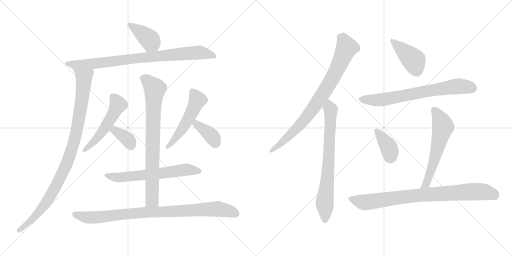
t = 0.00 s
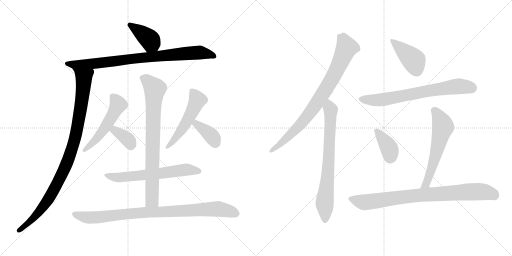
t = 2.62 s
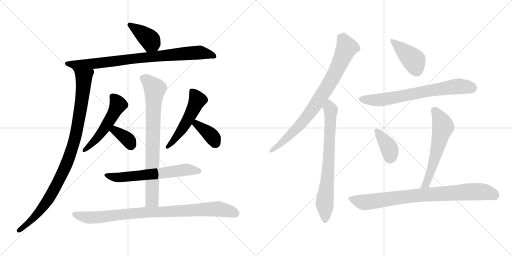
t = 5.23 s
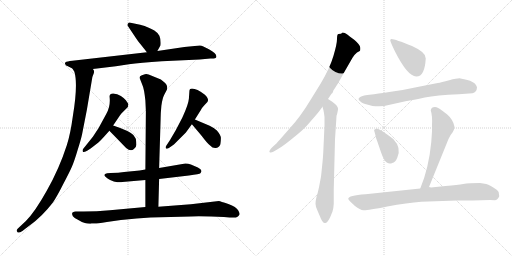
t = 7.84 s
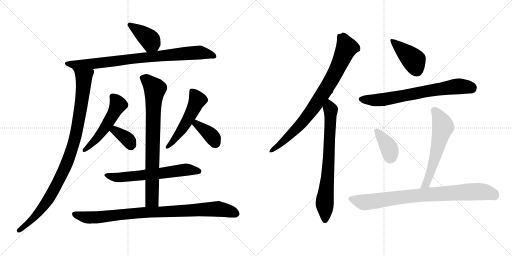
t = 10.46 s
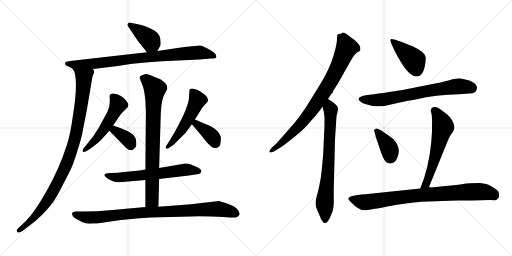
t = 13.07 s

The animated SVG that drew these frames (rendered in a browser with its animation timeline set to each time). Animation: 17 CSS @keyframes rules; one cycle of 13.07 s.

<svg version="1.1" viewBox="0 0 2048 1024" xmlns="http://www.w3.org/2000/svg">
  <g stroke="lightgray" stroke-dasharray="1,1" stroke-width="1" transform="scale(4, 4)">
    <line x1="0" y1="0" x2="256" y2="256"></line>
    <line x1="256" y1="0" x2="0" y2="256"></line>
    <line x1="128" y1="0" x2="128" y2="256"></line>
    <line x1="0" y1="128" x2="256" y2="128"></line>
    <line x1="256" y1="0" x2="512" y2="256"></line>
    <line x1="512" y1="0" x2="256" y2="256"></line>
    <line x1="384" y1="0" x2="384" y2="256"></line>
    <line x1="256" y1="128" x2="512" y2="128"></line>
  </g>
<g transform="scale(1, -1) translate(0, -850)">
   <style type="text/css">
    @keyframes keyframes0 {
      from {
       stroke: black;
       stroke-dashoffset: 391;
       stroke-width: 128;
       }
       56% {
       animation-timing-function: step-end;
       stroke: black;
       stroke-dashoffset: 0;
       stroke-width: 128;
       }
       to {
       stroke: black;
       stroke-width: 1024;
       }
       }
       #make-me-a-hanzi-animation-0 {
         animation: keyframes0 0.568197s both;
         animation-delay: 0.000000s;
         animation-timing-function: linear;
       }
    @keyframes keyframes1 {
      from {
       stroke: black;
       stroke-dashoffset: 847;
       stroke-width: 128;
       }
       73% {
       animation-timing-function: step-end;
       stroke: black;
       stroke-dashoffset: 0;
       stroke-width: 128;
       }
       to {
       stroke: black;
       stroke-width: 1024;
       }
       }
       #make-me-a-hanzi-animation-1 {
         animation: keyframes1 0.939290s both;
         animation-delay: 0.568197s;
         animation-timing-function: linear;
       }
    @keyframes keyframes2 {
      from {
       stroke: black;
       stroke-dashoffset: 992;
       stroke-width: 128;
       }
       76% {
       animation-timing-function: step-end;
       stroke: black;
       stroke-dashoffset: 0;
       stroke-width: 128;
       }
       to {
       stroke: black;
       stroke-width: 1024;
       }
       }
       #make-me-a-hanzi-animation-2 {
         animation: keyframes2 1.057292s both;
         animation-delay: 1.507487s;
         animation-timing-function: linear;
       }
    @keyframes keyframes3 {
      from {
       stroke: black;
       stroke-dashoffset: 526;
       stroke-width: 128;
       }
       63% {
       animation-timing-function: step-end;
       stroke: black;
       stroke-dashoffset: 0;
       stroke-width: 128;
       }
       to {
       stroke: black;
       stroke-width: 1024;
       }
       }
       #make-me-a-hanzi-animation-3 {
         animation: keyframes3 0.678060s both;
         animation-delay: 2.564779s;
         animation-timing-function: linear;
       }
    @keyframes keyframes4 {
      from {
       stroke: black;
       stroke-dashoffset: 356;
       stroke-width: 128;
       }
       54% {
       animation-timing-function: step-end;
       stroke: black;
       stroke-dashoffset: 0;
       stroke-width: 128;
       }
       to {
       stroke: black;
       stroke-width: 1024;
       }
       }
       #make-me-a-hanzi-animation-4 {
         animation: keyframes4 0.539714s both;
         animation-delay: 3.242839s;
         animation-timing-function: linear;
       }
    @keyframes keyframes5 {
      from {
       stroke: black;
       stroke-dashoffset: 522;
       stroke-width: 128;
       }
       63% {
       animation-timing-function: step-end;
       stroke: black;
       stroke-dashoffset: 0;
       stroke-width: 128;
       }
       to {
       stroke: black;
       stroke-width: 1024;
       }
       }
       #make-me-a-hanzi-animation-5 {
         animation: keyframes5 0.674805s both;
         animation-delay: 3.782553s;
         animation-timing-function: linear;
       }
    @keyframes keyframes6 {
      from {
       stroke: black;
       stroke-dashoffset: 375;
       stroke-width: 128;
       }
       55% {
       animation-timing-function: step-end;
       stroke: black;
       stroke-dashoffset: 0;
       stroke-width: 128;
       }
       to {
       stroke: black;
       stroke-width: 1024;
       }
       }
       #make-me-a-hanzi-animation-6 {
         animation: keyframes6 0.555176s both;
         animation-delay: 4.457358s;
         animation-timing-function: linear;
       }
    @keyframes keyframes7 {
      from {
       stroke: black;
       stroke-dashoffset: 622;
       stroke-width: 128;
       }
       67% {
       animation-timing-function: step-end;
       stroke: black;
       stroke-dashoffset: 0;
       stroke-width: 128;
       }
       to {
       stroke: black;
       stroke-width: 1024;
       }
       }
       #make-me-a-hanzi-animation-7 {
         animation: keyframes7 0.756185s both;
         animation-delay: 5.012534s;
         animation-timing-function: linear;
       }
    @keyframes keyframes8 {
      from {
       stroke: black;
       stroke-dashoffset: 799;
       stroke-width: 128;
       }
       72% {
       animation-timing-function: step-end;
       stroke: black;
       stroke-dashoffset: 0;
       stroke-width: 128;
       }
       to {
       stroke: black;
       stroke-width: 1024;
       }
       }
       #make-me-a-hanzi-animation-8 {
         animation: keyframes8 0.900228s both;
         animation-delay: 5.768719s;
         animation-timing-function: linear;
       }
    @keyframes keyframes9 {
      from {
       stroke: black;
       stroke-dashoffset: 907;
       stroke-width: 128;
       }
       75% {
       animation-timing-function: step-end;
       stroke: black;
       stroke-dashoffset: 0;
       stroke-width: 128;
       }
       to {
       stroke: black;
       stroke-width: 1024;
       }
       }
       #make-me-a-hanzi-animation-9 {
         animation: keyframes9 0.988118s both;
         animation-delay: 6.668947s;
         animation-timing-function: linear;
       }
    @keyframes keyframes10 {
      from {
       stroke: black;
       stroke-dashoffset: 836;
       stroke-width: 128;
       }
       73% {
       animation-timing-function: step-end;
       stroke: black;
       stroke-dashoffset: 0;
       stroke-width: 128;
       }
       to {
       stroke: black;
       stroke-width: 1024;
       }
       }
       #make-me-a-hanzi-animation-10 {
         animation: keyframes10 0.930339s both;
         animation-delay: 7.657065s;
         animation-timing-function: linear;
       }
    @keyframes keyframes11 {
      from {
       stroke: black;
       stroke-dashoffset: 734;
       stroke-width: 128;
       }
       70% {
       animation-timing-function: step-end;
       stroke: black;
       stroke-dashoffset: 0;
       stroke-width: 128;
       }
       to {
       stroke: black;
       stroke-width: 1024;
       }
       }
       #make-me-a-hanzi-animation-11 {
         animation: keyframes11 0.847331s both;
         animation-delay: 8.587404s;
         animation-timing-function: linear;
       }
    @keyframes keyframes12 {
      from {
       stroke: black;
       stroke-dashoffset: 416;
       stroke-width: 128;
       }
       58% {
       animation-timing-function: step-end;
       stroke: black;
       stroke-dashoffset: 0;
       stroke-width: 128;
       }
       to {
       stroke: black;
       stroke-width: 1024;
       }
       }
       #make-me-a-hanzi-animation-12 {
         animation: keyframes12 0.588542s both;
         animation-delay: 9.434735s;
         animation-timing-function: linear;
       }
    @keyframes keyframes13 {
      from {
       stroke: black;
       stroke-dashoffset: 705;
       stroke-width: 128;
       }
       70% {
       animation-timing-function: step-end;
       stroke: black;
       stroke-dashoffset: 0;
       stroke-width: 128;
       }
       to {
       stroke: black;
       stroke-width: 1024;
       }
       }
       #make-me-a-hanzi-animation-13 {
         animation: keyframes13 0.823730s both;
         animation-delay: 10.023277s;
         animation-timing-function: linear;
       }
    @keyframes keyframes14 {
      from {
       stroke: black;
       stroke-dashoffset: 379;
       stroke-width: 128;
       }
       55% {
       animation-timing-function: step-end;
       stroke: black;
       stroke-dashoffset: 0;
       stroke-width: 128;
       }
       to {
       stroke: black;
       stroke-width: 1024;
       }
       }
       #make-me-a-hanzi-animation-14 {
         animation: keyframes14 0.558431s both;
         animation-delay: 10.847007s;
         animation-timing-function: linear;
       }
    @keyframes keyframes15 {
      from {
       stroke: black;
       stroke-dashoffset: 588;
       stroke-width: 128;
       }
       66% {
       animation-timing-function: step-end;
       stroke: black;
       stroke-dashoffset: 0;
       stroke-width: 128;
       }
       to {
       stroke: black;
       stroke-width: 1024;
       }
       }
       #make-me-a-hanzi-animation-15 {
         animation: keyframes15 0.728516s both;
         animation-delay: 11.405438s;
         animation-timing-function: linear;
       }
    @keyframes keyframes16 {
      from {
       stroke: black;
       stroke-dashoffset: 846;
       stroke-width: 128;
       }
       73% {
       animation-timing-function: step-end;
       stroke: black;
       stroke-dashoffset: 0;
       stroke-width: 128;
       }
       to {
       stroke: black;
       stroke-width: 1024;
       }
       }
       #make-me-a-hanzi-animation-16 {
         animation: keyframes16 0.938477s both;
         animation-delay: 12.133954s;
         animation-timing-function: linear;
       }
</style>
<path d="M 629.5 646.5 L 639.5 664.5 Q 643.5 667.5 642.5 681.5 Q 642.5 695.5 637.5 707.5 Q 632.5 718.5 617.5 728.5 Q 602.5 737.5 592.5 740.5 Q 580.5 746.5 560.5 751.5 L 517.5 760.5 Q 509.5 758.5 509.5 749.5 L 535.5 710.5 Q 554.5 681.5 561.5 674.5 L 587.5 641.5 C 606.5 617.5 614.5 620.5 629.5 646.5 Z" fill="lightgray"></path> 
<path d="M 371.5 574.5 L 463.5 585.5 L 515.5 593.5 Q 560.5 599.5 647.5 605.5 L 798.5 612.5 L 841.5 616.5 Q 863.5 615.5 865.5 622.5 Q 867.5 636.5 835.5 653.5 L 813.5 664.5 Q 805.5 668.5 799.5 668.5 L 737.5 662.5 L 629.5 646.5 L 587.5 641.5 L 289.5 607.5 Q 266.5 604.5 265.5 603.5 Q 255.5 598.5 262.5 591.5 Q 263.5 588.5 267.5 587.5 L 289.5 576.5 L 371.5 574.5 Z" fill="lightgray"></path> 
<path d="M 289.5 576.5 L 297.5 563.5 Q 312.5 513.5 291.5 386.5 Q 281.5 313.5 267.5 270.5 Q 236.5 174.5 187.5 88.5 Q 139.5 2.5 103.5 -33.5 L 70.5 -64.5 Q 63.5 -71.5 69.5 -77.5 Q 73.5 -84.5 89.5 -73.5 L 119.5 -50.5 Q 168.5 -15.5 211.5 40.5 Q 228.5 65.5 252.5 113.5 Q 277.5 160.5 287.5 183.5 Q 297.5 206.5 310.5 250.5 Q 324.5 294.5 328.5 314.5 L 347.5 411.5 L 369.5 542.5 L 375.5 558.5 Q 378.5 567.5 371.5 574.5 C 369.5 604.5 276.5 603.5 289.5 576.5 Z" fill="lightgray"></path> 
<path d="M 452.5 348.5 L 479.5 388.5 Q 479.5 389.5 485.5 396.5 L 511.5 422.5 L 513.5 434.5 L 503.5 449.5 Q 498.5 456.5 483.5 466.5 Q 469.5 476.5 452.5 476.5 Q 436.5 476.5 438.5 461.5 Q 442.5 424.5 425.5 395.5 L 394.5 338.5 L 371.5 303.5 L 335.5 258.5 Q 327.5 250.5 331.5 243.5 Q 333.5 239.5 348.5 247.5 L 362.5 256.5 Q 388.5 277.5 393.5 280.5 Q 398.5 283.5 437.5 327.5 L 452.5 348.5 Z" fill="lightgray"></path> 
<path d="M 437.5 327.5 L 504.5 258.5 Q 523.5 242.5 535.5 254.5 Q 545.5 261.5 545.5 271.5 Q 545.5 280.5 543.5 294.5 Q 541.5 298.5 533.5 310.5 Q 516.5 327.5 452.5 348.5 C 424.5 357.5 416.5 349.5 437.5 327.5 Z" fill="lightgray"></path> 
<path d="M 779.5 372.5 L 803.5 410.5 Q 808.5 420.5 816.5 428.5 L 829.5 442.5 Q 833.5 446.5 831.5 454.5 Q 829.5 462.5 819.5 471.5 Q 780.5 500.5 760.5 494.5 Q 757.5 492.5 757.5 484.5 L 755.5 455.5 Q 753.5 432.5 729.5 380.5 L 703.5 330.5 L 679.5 289.5 L 667.5 271.5 Q 660.5 262.5 663.5 257.5 Q 667.5 252.5 675.5 258.5 L 695.5 272.5 L 743.5 320.5 L 767.5 353.5 L 779.5 372.5 Z" fill="lightgray"></path> 
<path d="M 838.5 347.5 L 779.5 372.5 C 751.5 384.5 748.5 376.5 767.5 353.5 L 805.5 308.5 Q 829.5 276.5 840.5 268.5 Q 850.5 257.5 862.5 258.5 Q 875.5 258.5 881.5 273.5 Q 883.5 286.5 883.5 297.5 Q 884.5 308.5 867.5 328.5 Q 857.5 338.5 838.5 347.5 Z" fill="lightgray"></path> 
<path d="M 636.5 134.5 L 755.5 148.5 Q 799.5 154.5 801.5 157.5 L 805.5 163.5 L 805.5 166.5 Q 806.5 172.5 791.5 180.5 L 763.5 192.5 Q 753.5 196.5 741.5 196.5 L 636.5 178.5 L 581.5 172.5 L 558.5 168.5 L 496.5 162.5 Q 475.5 158.5 442.5 158.5 L 428.5 157.5 Q 401.5 151.5 440.5 130.5 Q 455.5 122.5 469.5 121.5 Q 484.5 120.5 489.5 122.5 L 581.5 130.5 L 636.5 134.5 Z" fill="lightgray"></path> 
<path d="M 633.5 23.5 L 636.5 134.5 L 636.5 178.5 L 642.5 376.5 Q 642.5 396.5 645.5 427.5 Q 649.5 457.5 657.5 472.5 L 667.5 491.5 Q 670.5 498.5 667.5 507.5 Q 665.5 516.5 643.5 532.5 L 594.5 552.5 Q 585.5 555.5 579.5 553.5 L 567.5 549.5 Q 553.5 543.5 560.5 533.5 L 569.5 510.5 Q 576.5 496.5 581.5 448.5 L 583.5 405.5 L 581.5 172.5 L 581.5 130.5 L 581.5 22.5 C 581.5 -7.5 632.5 -6.5 633.5 23.5 Z" fill="lightgray"></path> 
<path d="M 291.5 -14.5 Q 295.5 -21.5 313.5 -29.5 Q 330.5 -40.5 339.5 -41.5 Q 349.5 -45.5 363.5 -44.5 L 365.5 -43.5 L 379.5 -43.5 Q 380.5 -44.5 427.5 -37.5 L 483.5 -29.5 Q 549.5 -22.5 601.5 -19.5 L 763.5 -15.5 Q 826.5 -14.5 895.5 -17.5 L 918.5 -19.5 Q 943.5 -21.5 948.5 -17.5 Q 954.5 -13.5 957.5 -8.5 Q 960.5 -3.5 952.5 9.5 Q 945.5 22.5 913.5 34.5 Q 881.5 45.5 875.5 46.5 L 763.5 33.5 L 633.5 23.5 L 581.5 22.5 L 439.5 9.5 Q 386.5 4.5 335.5 4.5 L 302.5 4.5 Q 281.5 3.5 291.5 -14.5 Z" fill="lightgray"></path> 
<path d="M 1312.0 454.5 L 1326.0 475.5 L 1330.0 478.5 L 1334.0 489.5 L 1344.0 504.5 Q 1357.0 524.5 1379.0 565.5 L 1410.0 619.5 Q 1419.0 633.5 1428.0 640.5 L 1439.0 646.5 Q 1442.0 649.5 1441.0 660.5 Q 1440.0 671.5 1418.0 690.5 L 1399.0 704.5 Q 1379.0 721.5 1368.0 719.5 L 1367.0 717.5 Q 1367.0 715.5 1354.0 714.5 Q 1348.0 714.5 1348.0 694.5 Q 1348.0 674.5 1334.0 627.5 Q 1320.0 579.5 1284.0 518.5 L 1242.0 450.5 Q 1201.0 382.5 1160.0 338.5 L 1118.0 290.5 Q 1103.0 273.5 1102.0 273.5 L 1088.0 260.5 Q 1075.0 246.5 1078.0 242.5 Q 1082.0 237.5 1095.0 244.5 L 1112.0 254.5 Q 1133.0 266.5 1172.0 298.5 Q 1211.0 329.5 1228.0 348.5 L 1261.0 386.5 Q 1274.0 401.5 1279.0 408.5 L 1290.0 423.5 L 1312.0 454.5 Z" fill="lightgray"></path> 
<path d="M 1298.0 348.5 L 1293.0 240.5 Q 1292.0 220.5 1290.0 201.5 L 1286.0 162.5 Q 1284.0 142.5 1283.0 138.5 L 1276.0 101.5 Q 1271.0 78.5 1266.0 62.5 Q 1262.0 46.5 1262.0 35.5 Q 1262.0 23.5 1271.0 5.5 L 1280.0 -15.5 Q 1291.0 -45.5 1302.0 -41.5 Q 1311.0 -39.5 1321.0 -17.5 L 1330.0 4.5 Q 1334.0 16.5 1335.0 35.5 L 1335.0 93.5 L 1340.0 292.5 L 1346.0 385.5 Q 1346.0 390.5 1348.0 392.5 Q 1353.0 414.5 1352.0 416.5 Q 1352.0 426.5 1329.0 443.5 L 1312.0 454.5 C 1287.0 470.5 1282.0 452.5 1290.0 423.5 L 1294.0 408.5 Q 1296.0 400.5 1298.0 382.5 L 1298.0 348.5 Z" fill="lightgray"></path> 
<path d="M 1566.0 694.5 Q 1562.0 694.5 1561.0 689.5 Q 1561.0 683.5 1580.0 644.5 Q 1630.0 545.5 1665.0 544.5 Q 1699.0 543.5 1703.0 616.5 Q 1706.0 640.5 1648.0 666.5 Q 1581.0 693.5 1566.0 694.5 Z" fill="lightgray"></path> 
<path d="M 1496.0 473.5 L 1469.0 470.5 Q 1416.0 461.5 1444.0 442.5 Q 1446.0 438.5 1472.0 431.5 Q 1498.0 423.5 1506.0 425.5 Q 1527.0 422.5 1559.0 431.5 Q 1591.0 439.5 1622.0 445.5 Q 1654.0 450.5 1699.0 460.5 Q 1745.0 469.5 1835.0 473.5 L 1890.0 477.5 Q 1907.0 482.5 1908.0 500.5 Q 1904.0 527.5 1842.0 536.5 Q 1830.0 537.5 1797.0 529.5 Q 1764.0 520.5 1751.0 518.5 L 1675.0 503.5 Q 1612.0 489.5 1557.0 482.5 Q 1502.0 474.5 1496.0 473.5 Z" fill="lightgray"></path> 
<path d="M 1527.0 327.5 L 1515.0 333.5 Q 1504.0 339.5 1501.0 333.5 Q 1494.0 332.5 1498.0 323.5 L 1502.0 308.5 Q 1501.0 306.5 1509.0 285.5 L 1524.0 241.5 Q 1536.0 206.5 1547.0 200.5 Q 1558.0 193.5 1569.0 198.5 Q 1581.0 199.5 1589.0 219.5 Q 1607.0 258.5 1573.0 294.5 Q 1548.0 313.5 1527.0 327.5 Z" fill="lightgray"></path> 
<path d="M 1716.0 102.5 L 1794.0 294.5 Q 1803.0 313.5 1810.0 320.5 Q 1817.0 332.5 1817.0 336.5 L 1818.0 343.5 Q 1813.0 371.5 1789.0 392.5 Q 1752.0 421.5 1746.0 421.5 Q 1725.0 424.5 1723.0 408.5 Q 1730.0 388.5 1728.0 349.5 L 1728.0 324.5 L 1725.0 281.5 Q 1715.0 177.5 1681.0 96.5 C 1670.0 68.5 1705.0 74.5 1716.0 102.5 Z" fill="lightgray"></path> 
<path d="M 1890.0 48.5 L 1960.0 50.5 L 1979.0 49.5 Q 1990.0 49.5 1997.0 65.5 L 1996.0 72.5 Q 1997.0 84.5 1988.0 90.5 Q 1960.0 110.5 1945.0 114.5 L 1920.0 118.5 Q 1875.0 118.5 1853.0 114.5 Q 1832.0 110.5 1782.0 106.5 L 1724.0 100.5 Q 1722.0 101.5 1716.0 102.5 L 1681.0 96.5 L 1462.0 73.5 Q 1393.0 68.5 1393.0 55.5 Q 1393.0 50.5 1420.0 26.5 Q 1440.0 10.5 1454.0 9.5 Q 1469.0 8.5 1549.0 24.5 Q 1630.0 39.5 1685.0 43.5 L 1827.0 48.5 L 1890.0 48.5 Z" fill="lightgray"></path> 
      <clipPath id="make-me-a-hanzi-clip-0">
      <path d="M 629.5 646.5 L 639.5 664.5 Q 643.5 667.5 642.5 681.5 Q 642.5 695.5 637.5 707.5 Q 632.5 718.5 617.5 728.5 Q 602.5 737.5 592.5 740.5 Q 580.5 746.5 560.5 751.5 L 517.5 760.5 Q 509.5 758.5 509.5 749.5 L 535.5 710.5 Q 554.5 681.5 561.5 674.5 L 587.5 641.5 C 606.5 617.5 614.5 620.5 629.5 646.5 Z" fill="lightgray"></path>
      </clipPath>
      <path clip-path="url(#make-me-a-hanzi-clip-0)" d="M 522.5 748.5 L 601.5 689.5 L 593.5 654.5 " fill="none" id="make-me-a-hanzi-animation-0" stroke-dasharray="263 526" stroke-linecap="round"></path>

      <clipPath id="make-me-a-hanzi-clip-1">
      <path d="M 371.5 574.5 L 463.5 585.5 L 515.5 593.5 Q 560.5 599.5 647.5 605.5 L 798.5 612.5 L 841.5 616.5 Q 863.5 615.5 865.5 622.5 Q 867.5 636.5 835.5 653.5 L 813.5 664.5 Q 805.5 668.5 799.5 668.5 L 737.5 662.5 L 629.5 646.5 L 587.5 641.5 L 289.5 607.5 Q 266.5 604.5 265.5 603.5 Q 255.5 598.5 262.5 591.5 Q 263.5 588.5 267.5 587.5 L 289.5 576.5 L 371.5 574.5 Z" fill="lightgray"></path>
      </clipPath>
      <path clip-path="url(#make-me-a-hanzi-clip-1)" d="M 270.5 595.5 L 392.5 597.5 L 550.5 618.5 L 794.5 640.5 L 857.5 625.5 " fill="none" id="make-me-a-hanzi-animation-1" stroke-dasharray="719 1438" stroke-linecap="round"></path>

      <clipPath id="make-me-a-hanzi-clip-2">
      <path d="M 289.5 576.5 L 297.5 563.5 Q 312.5 513.5 291.5 386.5 Q 281.5 313.5 267.5 270.5 Q 236.5 174.5 187.5 88.5 Q 139.5 2.5 103.5 -33.5 L 70.5 -64.5 Q 63.5 -71.5 69.5 -77.5 Q 73.5 -84.5 89.5 -73.5 L 119.5 -50.5 Q 168.5 -15.5 211.5 40.5 Q 228.5 65.5 252.5 113.5 Q 277.5 160.5 287.5 183.5 Q 297.5 206.5 310.5 250.5 Q 324.5 294.5 328.5 314.5 L 347.5 411.5 L 369.5 542.5 L 375.5 558.5 Q 378.5 567.5 371.5 574.5 C 369.5 604.5 276.5 603.5 289.5 576.5 Z" fill="lightgray"></path>
      </clipPath>
      <path clip-path="url(#make-me-a-hanzi-clip-2)" d="M 296.5 571.5 L 335.5 540.5 L 335.5 525.5 L 314.5 367.5 L 286.5 248.5 L 237.5 132.5 L 189.5 47.5 L 137.5 -18.5 L 75.5 -71.5 " fill="none" id="make-me-a-hanzi-animation-2" stroke-dasharray="864 1728" stroke-linecap="round"></path>

      <clipPath id="make-me-a-hanzi-clip-3">
      <path d="M 452.5 348.5 L 479.5 388.5 Q 479.5 389.5 485.5 396.5 L 511.5 422.5 L 513.5 434.5 L 503.5 449.5 Q 498.5 456.5 483.5 466.5 Q 469.5 476.5 452.5 476.5 Q 436.5 476.5 438.5 461.5 Q 442.5 424.5 425.5 395.5 L 394.5 338.5 L 371.5 303.5 L 335.5 258.5 Q 327.5 250.5 331.5 243.5 Q 333.5 239.5 348.5 247.5 L 362.5 256.5 Q 388.5 277.5 393.5 280.5 Q 398.5 283.5 437.5 327.5 L 452.5 348.5 Z" fill="lightgray"></path>
      </clipPath>
      <path clip-path="url(#make-me-a-hanzi-clip-3)" d="M 449.5 464.5 L 472.5 431.5 L 455.5 397.5 L 404.5 317.5 L 363.5 270.5 L 335.5 250.5 " fill="none" id="make-me-a-hanzi-animation-3" stroke-dasharray="398 796" stroke-linecap="round"></path>

      <clipPath id="make-me-a-hanzi-clip-4">
      <path d="M 437.5 327.5 L 504.5 258.5 Q 523.5 242.5 535.5 254.5 Q 545.5 261.5 545.5 271.5 Q 545.5 280.5 543.5 294.5 Q 541.5 298.5 533.5 310.5 Q 516.5 327.5 452.5 348.5 C 424.5 357.5 416.5 349.5 437.5 327.5 Z" fill="lightgray"></path>
      </clipPath>
      <path clip-path="url(#make-me-a-hanzi-clip-4)" d="M 447.5 328.5 L 460.5 329.5 L 507.5 295.5 L 521.5 270.5 " fill="none" id="make-me-a-hanzi-animation-4" stroke-dasharray="228 456" stroke-linecap="round"></path>

      <clipPath id="make-me-a-hanzi-clip-5">
      <path d="M 779.5 372.5 L 803.5 410.5 Q 808.5 420.5 816.5 428.5 L 829.5 442.5 Q 833.5 446.5 831.5 454.5 Q 829.5 462.5 819.5 471.5 Q 780.5 500.5 760.5 494.5 Q 757.5 492.5 757.5 484.5 L 755.5 455.5 Q 753.5 432.5 729.5 380.5 L 703.5 330.5 L 679.5 289.5 L 667.5 271.5 Q 660.5 262.5 663.5 257.5 Q 667.5 252.5 675.5 258.5 L 695.5 272.5 L 743.5 320.5 L 767.5 353.5 L 779.5 372.5 Z" fill="lightgray"></path>
      </clipPath>
      <path clip-path="url(#make-me-a-hanzi-clip-5)" d="M 766.5 487.5 L 782.5 465.5 L 787.5 445.5 L 738.5 349.5 L 692.5 285.5 L 669.5 263.5 " fill="none" id="make-me-a-hanzi-animation-5" stroke-dasharray="394 788" stroke-linecap="round"></path>

      <clipPath id="make-me-a-hanzi-clip-6">
      <path d="M 838.5 347.5 L 779.5 372.5 C 751.5 384.5 748.5 376.5 767.5 353.5 L 805.5 308.5 Q 829.5 276.5 840.5 268.5 Q 850.5 257.5 862.5 258.5 Q 875.5 258.5 881.5 273.5 Q 883.5 286.5 883.5 297.5 Q 884.5 308.5 867.5 328.5 Q 857.5 338.5 838.5 347.5 Z" fill="lightgray"></path>
      </clipPath>
      <path clip-path="url(#make-me-a-hanzi-clip-6)" d="M 782.5 363.5 L 785.5 354.5 L 848.5 304.5 L 862.5 278.5 " fill="none" id="make-me-a-hanzi-animation-6" stroke-dasharray="247 494" stroke-linecap="round"></path>

      <clipPath id="make-me-a-hanzi-clip-7">
      <path d="M 636.5 134.5 L 755.5 148.5 Q 799.5 154.5 801.5 157.5 L 805.5 163.5 L 805.5 166.5 Q 806.5 172.5 791.5 180.5 L 763.5 192.5 Q 753.5 196.5 741.5 196.5 L 636.5 178.5 L 581.5 172.5 L 558.5 168.5 L 496.5 162.5 Q 475.5 158.5 442.5 158.5 L 428.5 157.5 Q 401.5 151.5 440.5 130.5 Q 455.5 122.5 469.5 121.5 Q 484.5 120.5 489.5 122.5 L 581.5 130.5 L 636.5 134.5 Z" fill="lightgray"></path>
      </clipPath>
      <path clip-path="url(#make-me-a-hanzi-clip-7)" d="M 432.5 142.5 L 526.5 144.5 L 738.5 171.5 L 796.5 165.5 " fill="none" id="make-me-a-hanzi-animation-7" stroke-dasharray="494 988" stroke-linecap="round"></path>

      <clipPath id="make-me-a-hanzi-clip-8">
      <path d="M 633.5 23.5 L 636.5 134.5 L 636.5 178.5 L 642.5 376.5 Q 642.5 396.5 645.5 427.5 Q 649.5 457.5 657.5 472.5 L 667.5 491.5 Q 670.5 498.5 667.5 507.5 Q 665.5 516.5 643.5 532.5 L 594.5 552.5 Q 585.5 555.5 579.5 553.5 L 567.5 549.5 Q 553.5 543.5 560.5 533.5 L 569.5 510.5 Q 576.5 496.5 581.5 448.5 L 583.5 405.5 L 581.5 172.5 L 581.5 130.5 L 581.5 22.5 C 581.5 -7.5 632.5 -6.5 633.5 23.5 Z" fill="lightgray"></path>
      </clipPath>
      <path clip-path="url(#make-me-a-hanzi-clip-8)" d="M 568.5 539.5 L 585.5 531.5 L 619.5 494.5 L 611.5 350.5 L 608.5 49.5 L 587.5 30.5 " fill="none" id="make-me-a-hanzi-animation-8" stroke-dasharray="671 1342" stroke-linecap="round"></path>

      <clipPath id="make-me-a-hanzi-clip-9">
      <path d="M 291.5 -14.5 Q 295.5 -21.5 313.5 -29.5 Q 330.5 -40.5 339.5 -41.5 Q 349.5 -45.5 363.5 -44.5 L 365.5 -43.5 L 379.5 -43.5 Q 380.5 -44.5 427.5 -37.5 L 483.5 -29.5 Q 549.5 -22.5 601.5 -19.5 L 763.5 -15.5 Q 826.5 -14.5 895.5 -17.5 L 918.5 -19.5 Q 943.5 -21.5 948.5 -17.5 Q 954.5 -13.5 957.5 -8.5 Q 960.5 -3.5 952.5 9.5 Q 945.5 22.5 913.5 34.5 Q 881.5 45.5 875.5 46.5 L 763.5 33.5 L 633.5 23.5 L 581.5 22.5 L 439.5 9.5 Q 386.5 4.5 335.5 4.5 L 302.5 4.5 Q 281.5 3.5 291.5 -14.5 Z" fill="lightgray"></path>
      </clipPath>
      <path clip-path="url(#make-me-a-hanzi-clip-9)" d="M 299.5 -6.5 L 340.5 -18.5 L 381.5 -19.5 L 575.5 1.5 L 857.5 14.5 L 895.5 11.5 L 944.5 -4.5 " fill="none" id="make-me-a-hanzi-animation-9" stroke-dasharray="779 1558" stroke-linecap="round"></path>

      <clipPath id="make-me-a-hanzi-clip-10">
      <path d="M 1312.0 454.5 L 1326.0 475.5 L 1330.0 478.5 L 1334.0 489.5 L 1344.0 504.5 Q 1357.0 524.5 1379.0 565.5 L 1410.0 619.5 Q 1419.0 633.5 1428.0 640.5 L 1439.0 646.5 Q 1442.0 649.5 1441.0 660.5 Q 1440.0 671.5 1418.0 690.5 L 1399.0 704.5 Q 1379.0 721.5 1368.0 719.5 L 1367.0 717.5 Q 1367.0 715.5 1354.0 714.5 Q 1348.0 714.5 1348.0 694.5 Q 1348.0 674.5 1334.0 627.5 Q 1320.0 579.5 1284.0 518.5 L 1242.0 450.5 Q 1201.0 382.5 1160.0 338.5 L 1118.0 290.5 Q 1103.0 273.5 1102.0 273.5 L 1088.0 260.5 Q 1075.0 246.5 1078.0 242.5 Q 1082.0 237.5 1095.0 244.5 L 1112.0 254.5 Q 1133.0 266.5 1172.0 298.5 Q 1211.0 329.5 1228.0 348.5 L 1261.0 386.5 Q 1274.0 401.5 1279.0 408.5 L 1290.0 423.5 L 1312.0 454.5 Z" fill="lightgray"></path>
      </clipPath>
      <path clip-path="url(#make-me-a-hanzi-clip-10)" d="M 1372.0 716.5 L 1373.0 693.5 L 1386.0 658.5 L 1339.0 556.5 L 1292.0 475.5 L 1208.0 359.5 L 1142.0 292.5 L 1082.0 245.5 " fill="none" id="make-me-a-hanzi-animation-10" stroke-dasharray="708 1416" stroke-linecap="round"></path>

      <clipPath id="make-me-a-hanzi-clip-11">
      <path d="M 1298.0 348.5 L 1293.0 240.5 Q 1292.0 220.5 1290.0 201.5 L 1286.0 162.5 Q 1284.0 142.5 1283.0 138.5 L 1276.0 101.5 Q 1271.0 78.5 1266.0 62.5 Q 1262.0 46.5 1262.0 35.5 Q 1262.0 23.5 1271.0 5.5 L 1280.0 -15.5 Q 1291.0 -45.5 1302.0 -41.5 Q 1311.0 -39.5 1321.0 -17.5 L 1330.0 4.5 Q 1334.0 16.5 1335.0 35.5 L 1335.0 93.5 L 1340.0 292.5 L 1346.0 385.5 Q 1346.0 390.5 1348.0 392.5 Q 1353.0 414.5 1352.0 416.5 Q 1352.0 426.5 1329.0 443.5 L 1312.0 454.5 C 1287.0 470.5 1282.0 452.5 1290.0 423.5 L 1294.0 408.5 Q 1296.0 400.5 1298.0 382.5 L 1298.0 348.5 Z" fill="lightgray"></path>
      </clipPath>
      <path clip-path="url(#make-me-a-hanzi-clip-11)" d="M 1313.0 446.5 L 1323.0 411.5 L 1322.0 363.5 L 1310.0 132.5 L 1299.0 48.5 L 1300.0 -29.5 " fill="none" id="make-me-a-hanzi-animation-11" stroke-dasharray="606 1212" stroke-linecap="round"></path>

      <clipPath id="make-me-a-hanzi-clip-12">
      <path d="M 1566.0 694.5 Q 1562.0 694.5 1561.0 689.5 Q 1561.0 683.5 1580.0 644.5 Q 1630.0 545.5 1665.0 544.5 Q 1699.0 543.5 1703.0 616.5 Q 1706.0 640.5 1648.0 666.5 Q 1581.0 693.5 1566.0 694.5 Z" fill="lightgray"></path>
      </clipPath>
      <path clip-path="url(#make-me-a-hanzi-clip-12)" d="M 1567.0 688.5 L 1656.0 608.5 L 1666.0 569.5 " fill="none" id="make-me-a-hanzi-animation-12" stroke-dasharray="288 576" stroke-linecap="round"></path>

      <clipPath id="make-me-a-hanzi-clip-13">
      <path d="M 1496.0 473.5 L 1469.0 470.5 Q 1416.0 461.5 1444.0 442.5 Q 1446.0 438.5 1472.0 431.5 Q 1498.0 423.5 1506.0 425.5 Q 1527.0 422.5 1559.0 431.5 Q 1591.0 439.5 1622.0 445.5 Q 1654.0 450.5 1699.0 460.5 Q 1745.0 469.5 1835.0 473.5 L 1890.0 477.5 Q 1907.0 482.5 1908.0 500.5 Q 1904.0 527.5 1842.0 536.5 Q 1830.0 537.5 1797.0 529.5 Q 1764.0 520.5 1751.0 518.5 L 1675.0 503.5 Q 1612.0 489.5 1557.0 482.5 Q 1502.0 474.5 1496.0 473.5 Z" fill="lightgray"></path>
      </clipPath>
      <path clip-path="url(#make-me-a-hanzi-clip-13)" d="M 1445.0 453.5 L 1522.0 450.5 L 1813.0 503.5 L 1848.0 505.5 L 1889.0 498.5 " fill="none" id="make-me-a-hanzi-animation-13" stroke-dasharray="577 1154" stroke-linecap="round"></path>

      <clipPath id="make-me-a-hanzi-clip-14">
      <path d="M 1527.0 327.5 L 1515.0 333.5 Q 1504.0 339.5 1501.0 333.5 Q 1494.0 332.5 1498.0 323.5 L 1502.0 308.5 Q 1501.0 306.5 1509.0 285.5 L 1524.0 241.5 Q 1536.0 206.5 1547.0 200.5 Q 1558.0 193.5 1569.0 198.5 Q 1581.0 199.5 1589.0 219.5 Q 1607.0 258.5 1573.0 294.5 Q 1548.0 313.5 1527.0 327.5 Z" fill="lightgray"></path>
      </clipPath>
      <path clip-path="url(#make-me-a-hanzi-clip-14)" d="M 1508.0 325.5 L 1557.0 256.5 L 1560.0 218.5 " fill="none" id="make-me-a-hanzi-animation-14" stroke-dasharray="251 502" stroke-linecap="round"></path>

      <clipPath id="make-me-a-hanzi-clip-15">
      <path d="M 1716.0 102.5 L 1794.0 294.5 Q 1803.0 313.5 1810.0 320.5 Q 1817.0 332.5 1817.0 336.5 L 1818.0 343.5 Q 1813.0 371.5 1789.0 392.5 Q 1752.0 421.5 1746.0 421.5 Q 1725.0 424.5 1723.0 408.5 Q 1730.0 388.5 1728.0 349.5 L 1728.0 324.5 L 1725.0 281.5 Q 1715.0 177.5 1681.0 96.5 C 1670.0 68.5 1705.0 74.5 1716.0 102.5 Z" fill="lightgray"></path>
      </clipPath>
      <path clip-path="url(#make-me-a-hanzi-clip-15)" d="M 1739.0 406.5 L 1761.0 373.5 L 1772.0 341.5 L 1717.0 145.5 L 1706.0 116.5 L 1686.0 102.5 " fill="none" id="make-me-a-hanzi-animation-15" stroke-dasharray="460 920" stroke-linecap="round"></path>

      <clipPath id="make-me-a-hanzi-clip-16">
      <path d="M 1890.0 48.5 L 1960.0 50.5 L 1979.0 49.5 Q 1990.0 49.5 1997.0 65.5 L 1996.0 72.5 Q 1997.0 84.5 1988.0 90.5 Q 1960.0 110.5 1945.0 114.5 L 1920.0 118.5 Q 1875.0 118.5 1853.0 114.5 Q 1832.0 110.5 1782.0 106.5 L 1724.0 100.5 Q 1722.0 101.5 1716.0 102.5 L 1681.0 96.5 L 1462.0 73.5 Q 1393.0 68.5 1393.0 55.5 Q 1393.0 50.5 1420.0 26.5 Q 1440.0 10.5 1454.0 9.5 Q 1469.0 8.5 1549.0 24.5 Q 1630.0 39.5 1685.0 43.5 L 1827.0 48.5 L 1890.0 48.5 Z" fill="lightgray"></path>
      </clipPath>
      <path clip-path="url(#make-me-a-hanzi-clip-16)" d="M 1399.0 55.5 L 1461.0 41.5 L 1660.0 68.5 L 1896.0 83.5 L 1934.0 83.5 L 1982.0 66.5 " fill="none" id="make-me-a-hanzi-animation-16" stroke-dasharray="718 1436" stroke-linecap="round"></path>

</g>
</svg>
